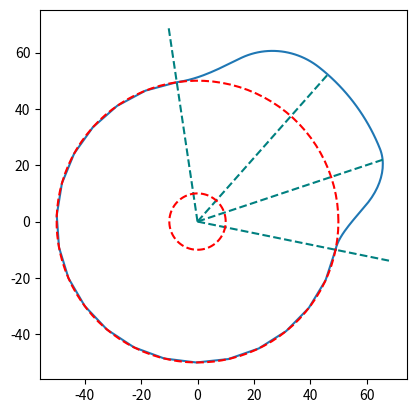

Recreate this plot in Python.
import numpy as np
import matplotlib.pyplot as plt
from matplotlib.figure import Figure


#making follower strand
def strand(value):
    prof = value["profiles"]    #short forming into prof


    #-------------------------loop for motion----------------------------------
    def make(i,prevAng):    #get previous angle to make harmony 
        L=value["L"]
        #--------DWELL-----------
        if i["type"] == "dwell":
            cord = np.zeros((2,i["pnt"]))
            if i['max']:
                cord[0,0:] = np.linspace(prevAng, i["deg"]+prevAng, i["pnt"])
                cord[1,0:] = L
                return cord
            cord[0,0:] = np.linspace(prevAng, i["deg"]+prevAng, i["pnt"])
            cord[1,0:] = 0
            return cord
            

        #   initializing cord and x variable
        cord = np.zeros((2, i["pnt"]))
        x = np.linspace(0, i["deg"],i["pnt"])
        cord[0,0:] = np.linspace(prevAng,i["deg"]+prevAng,i["pnt"])

            #-------CONSTANT VELOCITY:---------
        if i["motion"] == "const_v":
            print(i["deg"],i["motion"])
            if i["type"] == "outStroke":
                cord[1,0:] = L/i["deg"]*x
            else:
                cord[1,0:] = L - L/i["deg"]*x
            return cord

            #------CONSTANT ACCELERATION:-------
        elif i["motion"] == "const_a":
            #print(i["deg"],i["motion"])
            mul = 2 * L/i["deg"]**2
            if i["type"] == "outStroke":    #RISING
                cord[1,0:] = np.where(x < i["deg"]/2, mul*x**2, L*(1-2*(1-x/i["deg"])**2))
            else:                           #DIVING
                cord[1,0:] = np.where(x < i["deg"]/2, L*(1-2*(x/i["deg"])**2), 2*L*(1-x/i["deg"])**2)
            return cord
            #-------SIMPLE HARMONIC MOTION:-------
        elif i["motion"] == "shm":
            print(i["deg"],i["motion"])
            if i["type"] == "outStroke":
                cord[1,0:] = L/2-L/2*np.cos(np.pi/i["deg"]*x)
            else:
                cord[1,0:] = L/2+L/2*np.cos(np.pi/i["deg"]*x)
            return cord

    #------------------------------loop for types-----------------------------
    firstTime = True        #to initiate first follower strand
    prevAng = 0

    for i in prof:
        if firstTime:
            #print("firstTime")
            cord = make(i,prevAng)
            #print("\n  cord\n",cord)
            sum = np.copy(cord)
            #print("\n  sum\n",sum)
        else:
            cord = make(i,prevAng)
            #print("\n  cord\n",cord)
            sum = np.concatenate((sum, cord), axis=1)
            #print("\n  sum\n",sum)
        firstTime = False
        prevAng = prevAng + i["deg"]
    #   MAKE RADIAL CAM PROFILE
    row, col = np.shape(sum)
    buf = np.zeros((2,col))
    #   CALULATION OF OFFSET
    f = value["offset"]
    r = value["cam_r"]
    # adj = l + np.sqrt(r**2-f**2)
    # o_ang = np.arctan(f/(sum[1] + np.sqrt(r**2-f**2)))
    # (r+ay)^2 = f^2 + (sqrt(r^2-f^2)+l^2)^2    
    # where r+ay is the radius
    buf[0,0:] = (np.sqrt(f**2 + (sum[1] + np.sqrt(r**2-f**2))**2))*np.cos(sum[0]-np.arctan(f/(sum[1] + np.sqrt(r**2-f**2))))
    buf[1,0:] = (np.sqrt(f**2 + (sum[1] + np.sqrt(r**2-f**2))**2))*np.sin(sum[0]-np.arctan(f/(sum[1] + np.sqrt(r**2-f**2))))
    sum = np.concatenate((sum,buf),axis=0)
    return sum



    # fig = plt.figure()
    # ax = fig.add_subplot(111)
    # ax.set_aspect('equal', adjustable='box')
    # plt.plot(rcord[0],rcord[1])
    # plt.show()

if __name__ == "__main__":
    value = {
        "L":20,
        "cam_r":50,
        "offset":10,
        "profiles":[
        {
            'type':'outStroke',
            'deg':np.deg2rad(30),
            'motion':'const_a',
            "pnt":50
        },
        {
            'type':'dwell',
            'deg':np.deg2rad(30),
            'pnt':20,
            'max':True
        },
        {
            'type':'returnStroke',
            'deg':np.deg2rad(50),
            'motion':'const_a',
            "pnt":50
        },
        {
            'type':'dwell',
            'deg':None,
            'pnt':20,
            'max':False
        }
        ]
    }
    out = value["profiles"][0]['deg']
    dw = value["profiles"][1]['deg']
    rtn = value["profiles"][2]['deg']
    value["profiles"][3]['deg'] = 2*np.pi - (out+dw+rtn)
    #print(value)
    #   CALLING THE CALCULATION FOR FOLLOWER DISPLACEMENT
    #   2ND PARAMETER DEFINES IF WE WANT CAM PROFILE OR FOLLOWER DISPLACEMENT 
    #   >> TRUE MEANS CAM PROFILE
    cord = strand(value)
    fig = plt.figure()
    ax = fig.add_subplot(111)
    ax.plot(cord[2],cord[3])
    f = value['offset']
    of_ang = np.arcsin(f/value["cam_r"])
    #-------plotting angles mark----------
    r = value["cam_r"]+value["L"]
    ax.plot([0,r*np.cos(0-of_ang)],[0,r*np.sin(0-of_ang)],color='teal',ls='--') #angle 0
    ax.plot([0,r*np.cos(out-of_ang)],[0,r*np.sin(out-of_ang)],color='teal',ls='--') #angle between outstroke and 0
    ax.plot([0,r*np.cos(out+dw-of_ang)],[0,r*np.sin(out+dw-of_ang)],color='teal',ls='--') #angle between outstroke and dwell
    ax.plot([0,r*np.cos(out+dw+rtn-of_ang)],[0,r*np.sin(out+dw+rtn-of_ang)],color='teal',ls='--') #angle between dwell and rtnstroke
    ax.plot(value["cam_r"]*np.cos(np.linspace(0, 2*np.pi, 100)), value["cam_r"]*np.sin(np.linspace(0, 2*np.pi, 100)), color='r', linestyle='--')
    ax.plot(value["offset"]*np.cos(np.linspace(0, 2*np.pi, 100)), value["offset"]*np.sin(np.linspace(0, 2*np.pi, 100)), color='r', linestyle='--')
    ax.set_aspect('equal', adjustable='box')
    plt.show()




